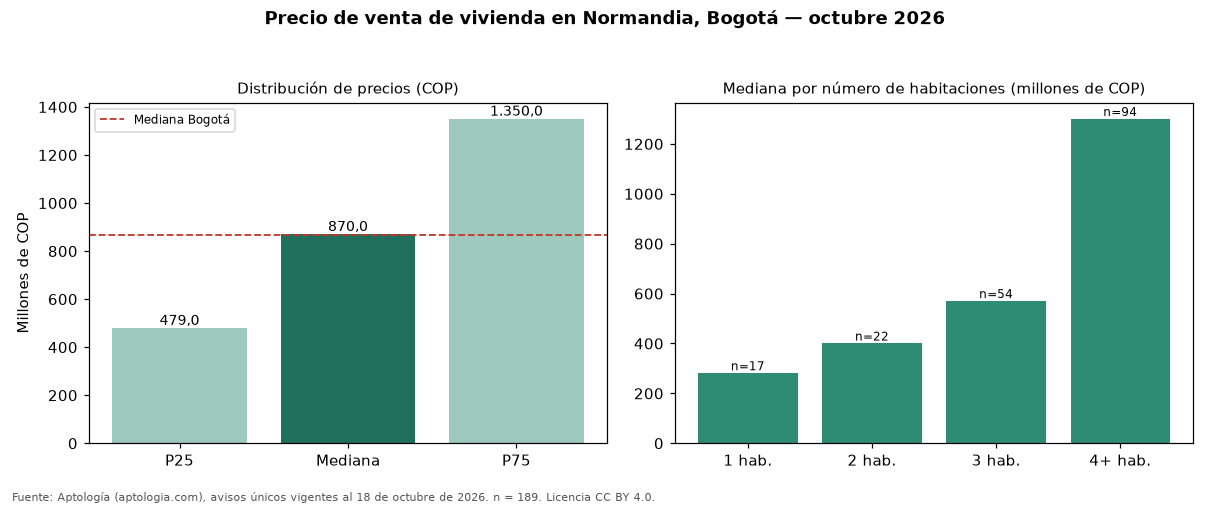

The table this chart was drawn from, first rows:
seccion, metrica, valor_cop, n
precio, p25, 479000000, 189
precio, mediana, 870000000, 189
precio, p75, 1350000000, 189
cop_por_m2, p25, 4223602, 189
cop_por_m2, mediana, 5236842, 189
cop_por_m2, p75, 6799889, 189
area, area_mediana_m2, 190.0, 189
habitaciones, 1, 280934562, 17
habitaciones, 2, 400000000, 22
habitaciones, 3, 570000000, 54
habitaciones, 4+, 1300000000, 94
administracion, mediana, 260000, 67
estrato, moda, 4, 
parqueadero, porcentaje_con_parqueadero, 88.4, 189
ciudad, mediana_ciudad, 865000000, 54235
ciudad, mediana_cop_por_m2_ciudad, 6557377, 54235
